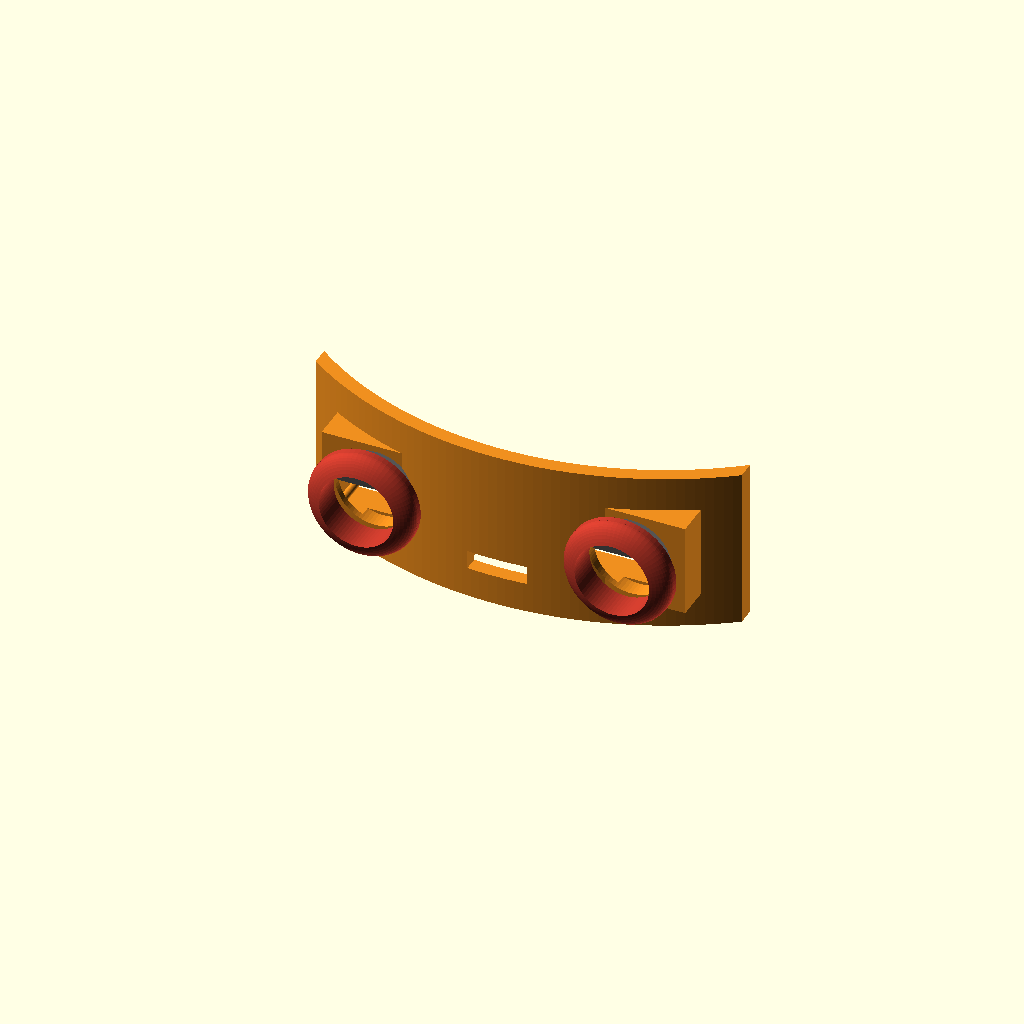
Cell 1 — every parameter at its default value.
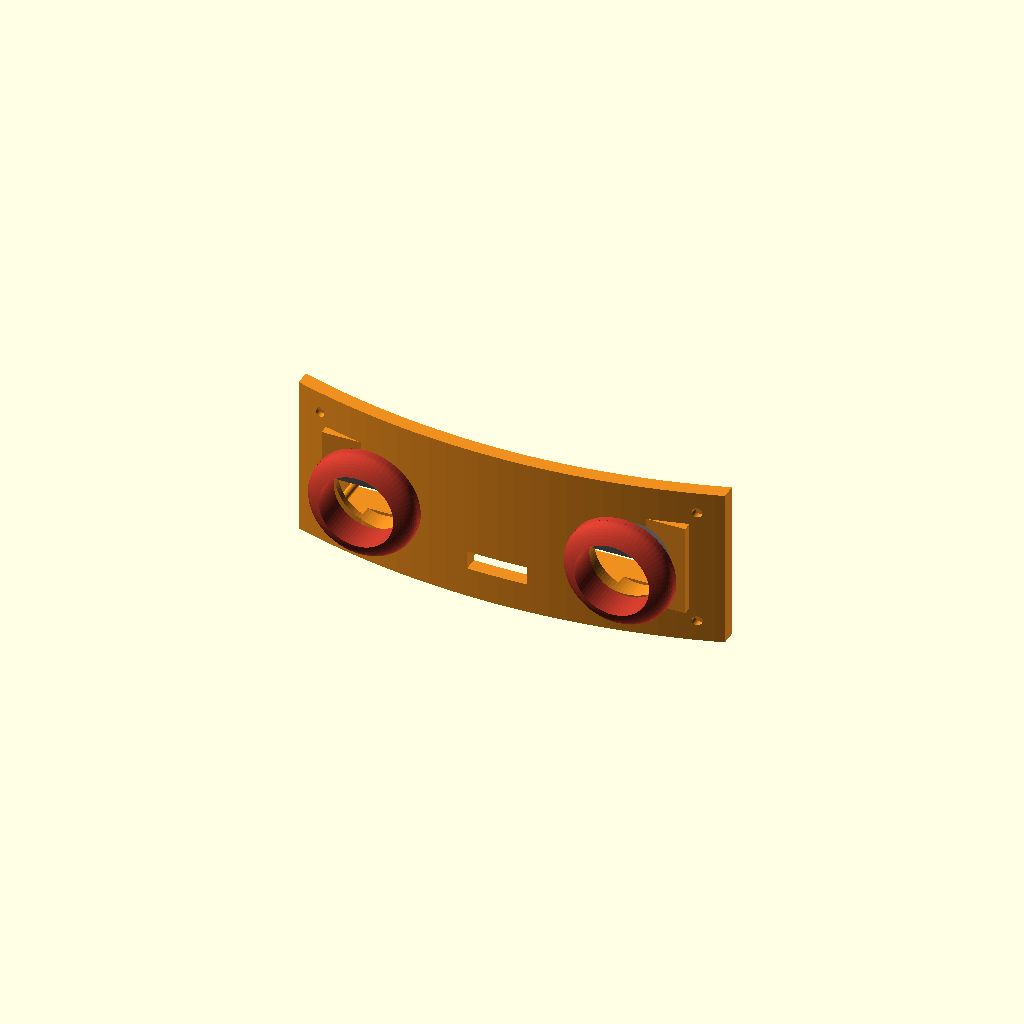
Cell 2: TC = 164 (everything else at default).
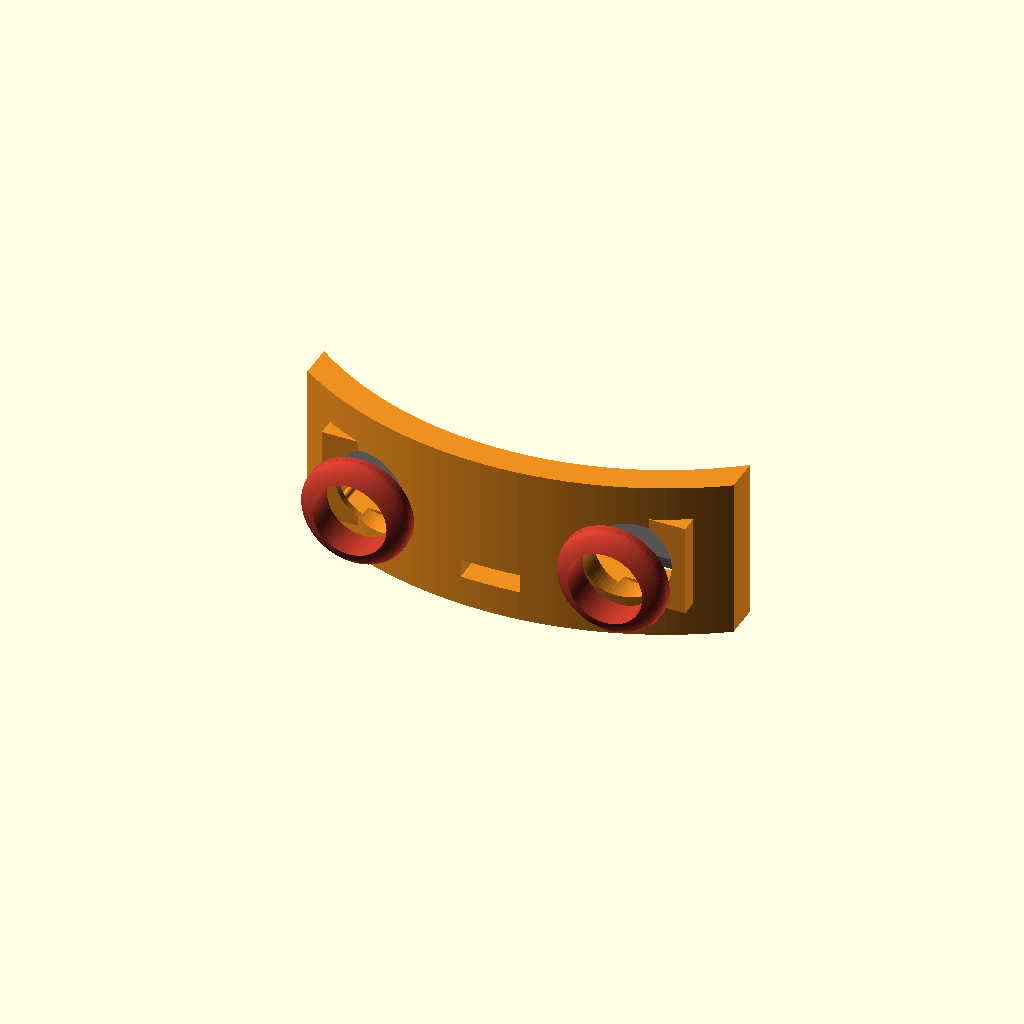
Cell 3: FT = 6.8 (everything else at default).
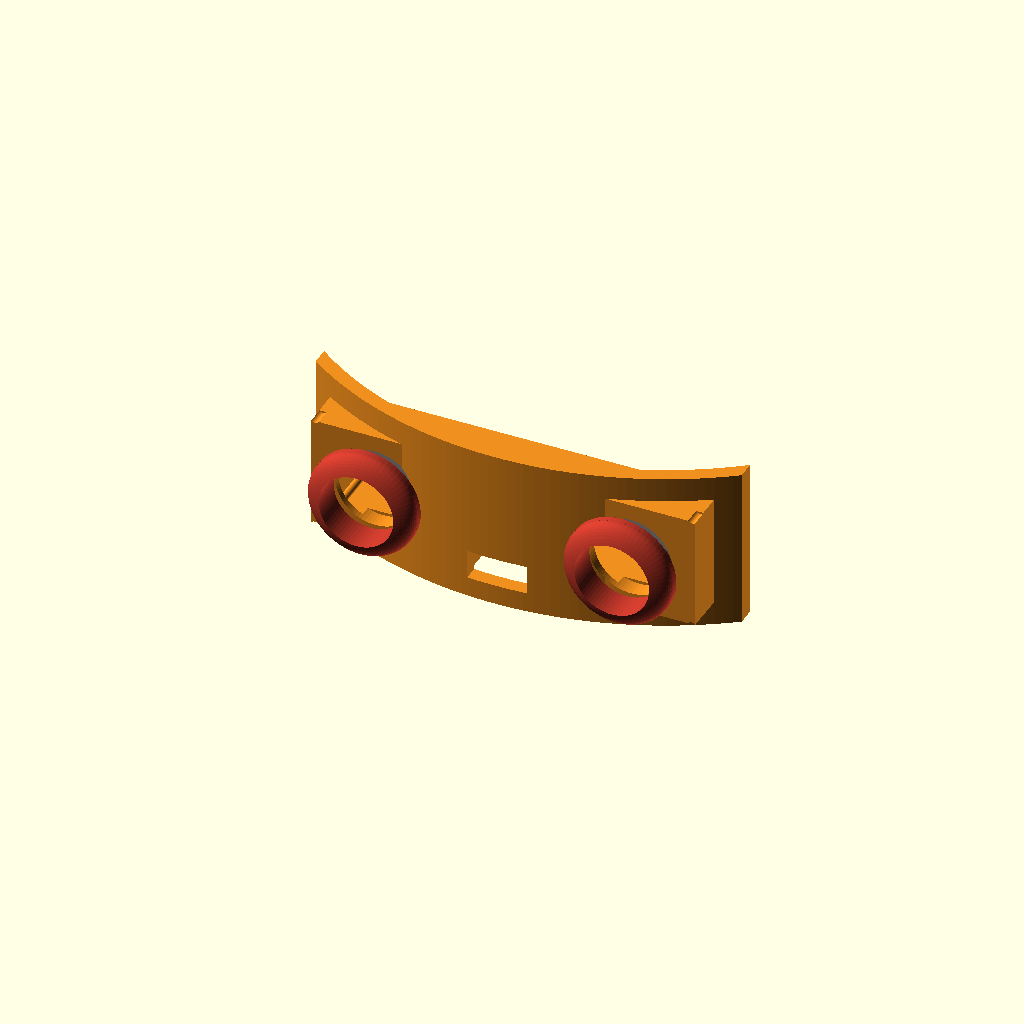
Cell 4: WALL = 4.8 (everything else at default).
One fixed orthographic camera (rotation 55°, 0°, 25°; colour scheme Cornfield) for every cell.
Source of the model, hardware/3d_models/stereo_cam/chest_cam.scad:
/* コロ助 胸カメラユニット / Korosuke chest stereo-cam module  v0.3
 * ELP USB3D1080P02(80x16.5, レンズ間60, フードφ18)を胴前面に横置き。
 * 【外付けパネル方式】カメラを載せた曲面パネルを胴の窓に外から当てて
 *  四隅M2で胴壁にネジ止め。基板箱は胴内へ潜り、外観はパネル+赤ベゼル2つ。
 *  基板固定(ピン+蓋+ナット)はベンチで完了 → 胴へは外からネジ4本だけ。
 *
 * 座標: +y=胴内(奥) / -y=前(手前). パネル前面/背面ともR82同心曲面(胴に密着)。
 * SHOW 0=組立プレビュー 1=パネル(印刷) 2=赤ベゼルx2 3=蓋 4=プッシュナット
 *      9=胴に開ける差分(箱通し穴+M2下穴, jacket統合用)
 * License: CC BY 4.0 / Kazuki Murata */

// ---- カメラ実測 ----
BOARD_W=80.5; BOARD_H=17.0; BOARD_T=6.0;
LENS_PITCH=60; HOOD_D=18; PIN_X=77; PIN_Z=13;
// ---- 胴/パネル ----
TC=82;                 // 胴前面カーブ半径(=胴軸までの距離)
FT=3.4;                // パネル厚
PW=100; PH=38;         // パネル 幅/高(M2穴を内包する大きさ)
WALL=2.4;
EAR_X=BOARD_W/2+4; EAR_Z=BOARD_H/2+5.5;   // M2穴位置(パネル内)
$fn=72;

// 胴と同心の縦シリンダ(軸z)。front point(min y)= TC-r
module tcyl(r) translate([0,TC,0]) cylinder(r=r, h=PH+60, center=true, $fn=260);
// R82〜R(82+t) の湾曲スラブを x範囲w・z範囲h でクリップ
module curved_slab(t,w,h) intersection(){
  difference(){ tcyl(TC+t); tcyl(TC); }
  translate([-w/2,-40,-h/2]) cube([w,80,h]);
}

module chest_plate(){
  difference(){
    union(){
      curved_slab(FT, PW, PH);                                   // 曲面パネル(M2穴を内包)
      translate([-(BOARD_W/2+WALL), 0, -(BOARD_H/2+WALL)])       // 基板箱(背面→胴内+y)
        cube([BOARD_W+2*WALL, BOARD_T+WALL+2, BOARD_H+2*WALL]);
    }
    translate([-(BOARD_W+0.5)/2, 1.6, -(BOARD_H+0.5)/2]) cube([BOARD_W+0.5, BOARD_T+WALL+3, BOARD_H+0.5]); // 基板室(+y挿入)
    for(s=[-1,1]) translate([s*LENS_PITCH/2, -FT-4, 0]) rotate([-90,0,0]) cylinder(d=HOOD_D+1, h=FT+8);     // レンズ窓x2
    for(s=[-1,1]) translate([s*LENS_PITCH/2, -FT-0.01, 0]) rotate([90,0,0]) cylinder(d=26, h=1.4);          // 赤ベゼル座ぐり
    translate([-7, -FT-4, -(BOARD_H/2+WALL)-1]) cube([14, BOARD_T+WALL+FT+8, WALL+2]);                      // USB下出し
    for(sx=[-1,1],iz=[-1,1]) translate([sx*EAR_X, -FT-4, iz*EAR_Z]) rotate([-90,0,0]) cylinder(d=2.3, h=FT+8); // M2貫通穴x4
  }
  for(sx=[-1,1],iz=[-1,1]) translate([sx*PIN_X/2, 1.5, iz*PIN_Z/2])   // 固定ピンφ1.8 x4
    rotate([-90,0,0]) cylinder(d=1.8, h=BOARD_T+2.4+2.1);
}

module chest_bezel(){   // 赤ベゼル=胸ボタン。座ぐりφ26に嵌りぷっくり
  difference(){
    union(){
      cylinder(d=25.6, h=1.4);
      translate([0,0,1.4]) scale([1,1,0.4]) sphere(d=25.6);
      translate([0,0,-2.4]) cylinder(d=HOOD_D+0.6, h=2.6);
    }
    translate([0,0,-6]) cylinder(d=HOOD_D-0.5, h=16);          // 深く貫通(ドーム底の浮遊片を除去)
  }
}
module chest_lid(){     // 背面蓋(胴内側): 基板を箱前壁へ押さえる
  difference(){
    cube([BOARD_W+0.4, 2.4, BOARD_H+0.4], center=true);
    for(sx=[-1,1],iz=[-1,1]) translate([sx*PIN_X/2, -2, iz*PIN_Z/2]) rotate([-90,0,0]) cylinder(d=2.1, h=6);
    translate([0,-2,-(BOARD_H)/2]) cube([14,6,3]);
  }
}
module pushnut(){ difference(){ cylinder(d=8,h=3,$fn=6); translate([0,0,-1]) cylinder(d=1.4,h=6); } }

// 胴(jacket_shell)へ差分: 箱通し穴 + M2下穴x4
module chest_cut(){
  translate([-(BOARD_W/2+WALL+0.6), -1, -(BOARD_H/2+WALL+0.6)]) cube([BOARD_W+2*WALL+1.2, TC+10, BOARD_H+2*WALL+1.2]);
  for(sx=[-1,1],iz=[-1,1]) translate([sx*EAR_X, -5, iz*EAR_Z]) rotate([-90,0,0]) cylinder(d=1.7, h=TC);
}

SHOW=0;
if(SHOW==0){
  color("#ef8f1f") chest_plate();
  for(s=[-1,1]) color("#c0392b") translate([s*LENS_PITCH/2,-FT-1.3,0]) rotate([90,0,0]) chest_bezel();
  color("#555") translate([0, BOARD_T+WALL+1.4, 0]) rotate([90,0,0]) chest_lid();
}
else if(SHOW==1) translate([0,0,17]) rotate([-90,0,0]) chest_plate();  // 箱背面を下
else if(SHOW==2) translate([0,0,3.72]) chest_bezel();
else if(SHOW==3) translate([0,0,1.2]) rotate([90,0,0]) chest_lid();
else if(SHOW==4) pushnut();
else if(SHOW==9) chest_cut();
Parameter table extracted from the source (name, type, default, range or options):
TC: number, default 82
FT: number, default 3.4
WALL: number, default 2.4
